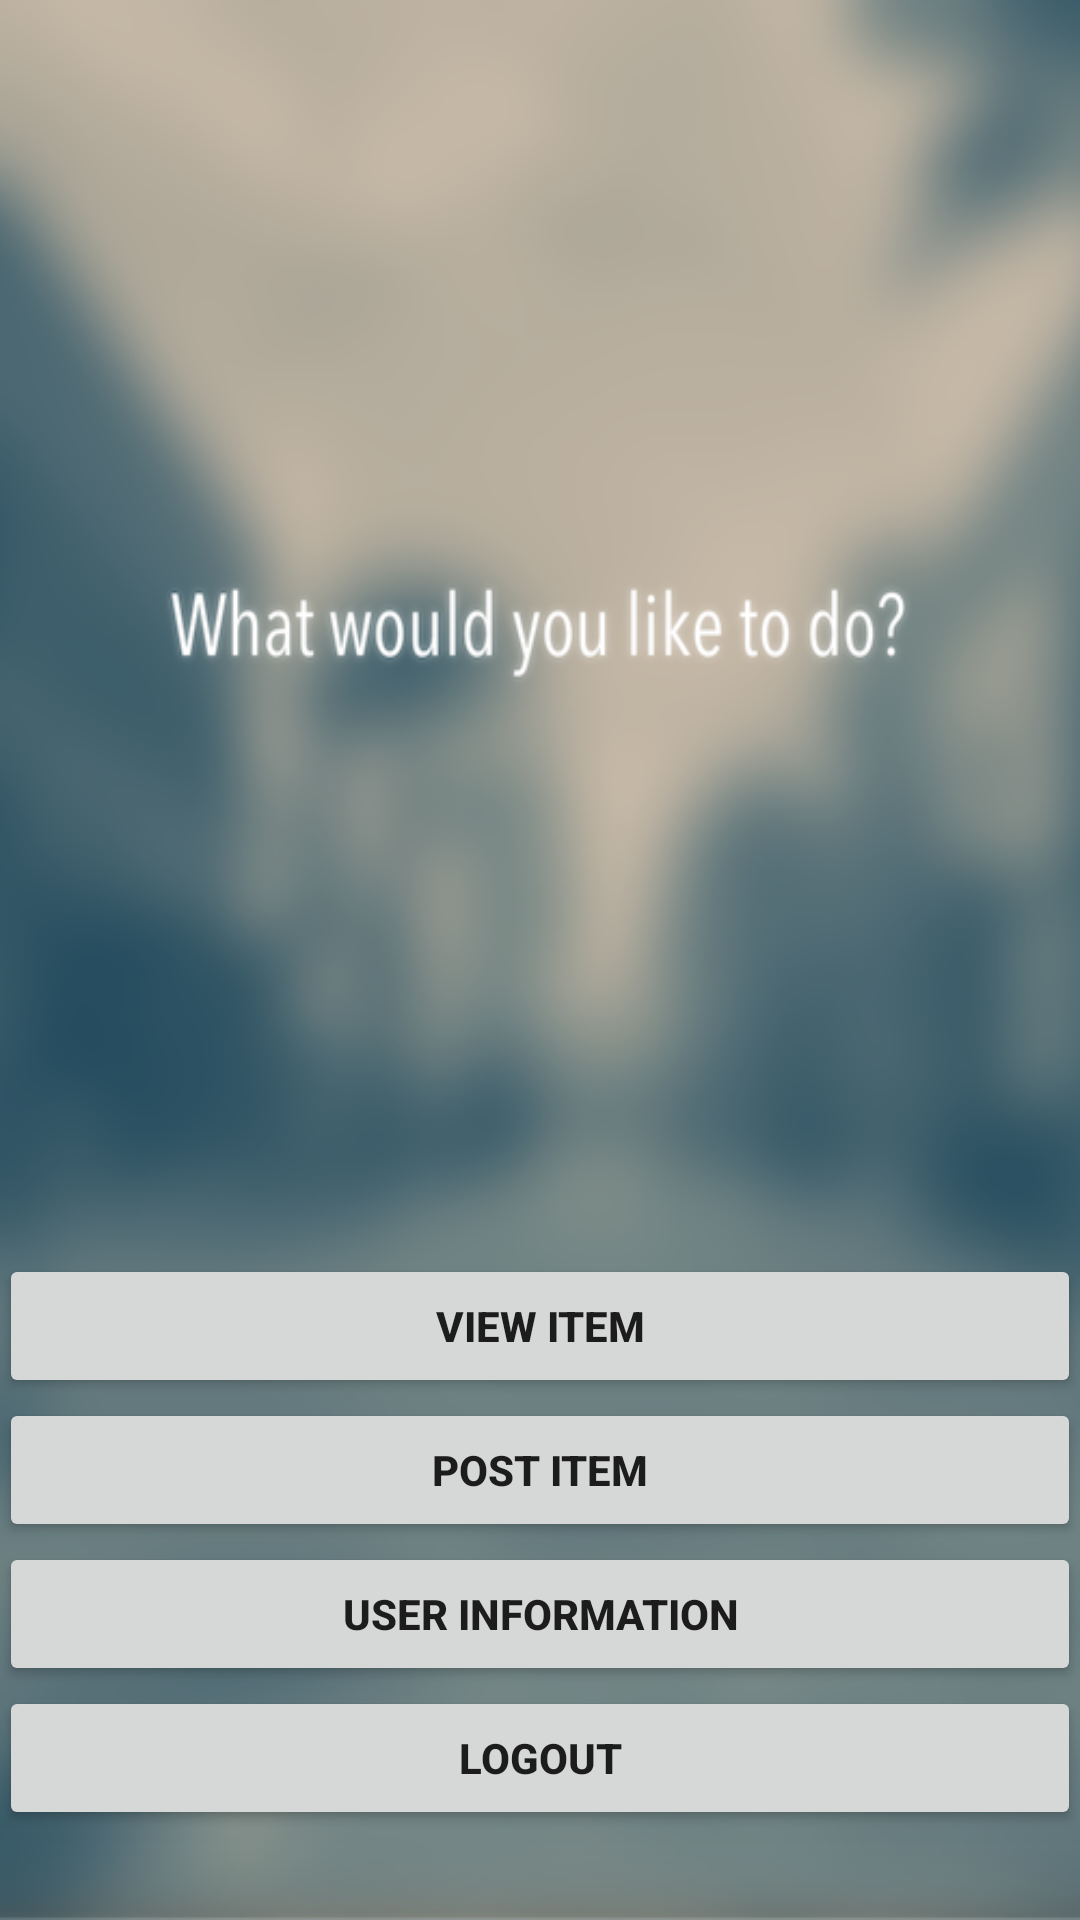

Here is an Android app screen rendered from its layout file. Give the layout XML and the strings, colors and styles it references.
<!-- AndroidManifest.xml: application theme AppTheme -->
<!-- res/layout/activity_home.xml -->
<?xml version="1.0" encoding="utf-8"?>
<RelativeLayout
    xmlns:android="http://schemas.android.com/apk/res/android"
    xmlns:app="http://schemas.android.com/apk/res-auto"
    xmlns:tools="http://schemas.android.com/tools"
    android:id="@+id/activity_home"
    android:layout_width="match_parent"
    android:layout_height="match_parent"
    android:paddingBottom="@dimen/activity_vertical_margin"
    android:paddingLeft="@dimen/activity_horizontal_margin"
    android:paddingRight="@dimen/activity_horizontal_margin"
    android:paddingTop="@dimen/activity_vertical_margin"
    android:background="@drawable/home"
    tools:context="com.pikup.pash.pikup.HomeActivity">


    


    
        
        
        
        

    <Button
        android:id="@+id/buttonForgetBack"
        android:layout_width="wrap_content"
        android:layout_height="wrap_content"
        android:text="Post Item"
        android:textAlignment="center"
        android:textStyle="bold"
        android:layout_above="@+id/locSubmit"
        android:layout_alignParentLeft="true"
        android:layout_alignParentStart="true"
        android:layout_alignParentRight="true"
        android:layout_alignParentEnd="true" />

    <Button
        android:id="@+id/buttonForgetSubmit"
        android:layout_width="wrap_content"
        android:layout_height="wrap_content"
        android:text="View Item"
        android:textAlignment="center"
        android:textStyle="bold"
        android:layout_above="@+id/buttonForgetBack"
        android:layout_alignParentLeft="true"
        android:layout_alignParentStart="true"
        android:layout_alignParentRight="true"
        android:layout_alignParentEnd="true" />

    <Button
        android:id="@+id/buttonLogout"
        android:layout_width="wrap_content"
        android:layout_height="wrap_content"
        android:text="Logout"
        android:textAlignment="center"
        android:textStyle="bold"
        android:layout_marginBottom="30dp"
        android:layout_alignParentBottom="true"
        android:layout_alignParentLeft="true"
        android:layout_alignParentStart="true"
        android:layout_alignParentRight="true"
        android:layout_alignParentEnd="true" />

    <Button
        android:id="@+id/locSubmit"
        android:layout_width="wrap_content"
        android:layout_height="wrap_content"
        android:text="User Information"
        android:textAlignment="center"
        android:textStyle="bold"
        android:layout_above="@+id/buttonLogout"
        android:layout_alignParentLeft="true"
        android:layout_alignParentStart="true"
        android:layout_alignParentRight="true"
        android:layout_alignParentEnd="true" />


</RelativeLayout>
<!-- resources referenced by this layout -->
<resources>
  <!-- drawable home: png bitmap (drawable-normal, 265653 bytes) -->
  <style name="AppTheme" parent="Theme.AppCompat.Light.NoActionBar">
          
          <item name="colorPrimary">@color/colorPrimary</item>
          <item name="colorPrimaryDark">@color/colorPrimaryDark</item>
          <item name="colorAccent">@color/colorAccent</item>
      </style>
  <color name="colorPrimary">#68a2ac</color>
  <color name="colorPrimaryDark">#5466d5</color>
  <color name="colorAccent">#ff4081</color>
</resources>
